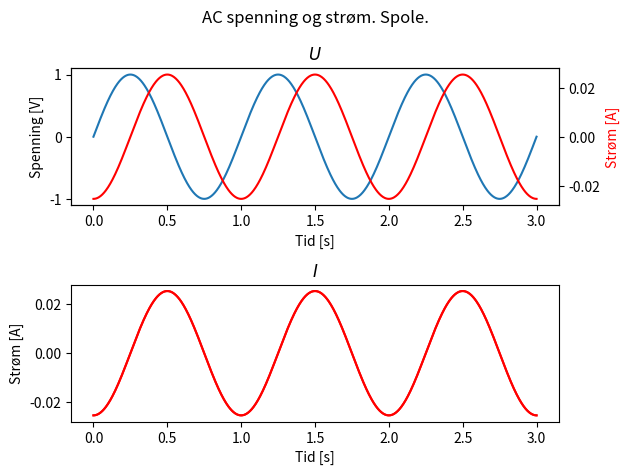

Reproduce this figure in Python.
# file kondensator-021
# Ren spole AC
import numpy as np
import matplotlib.pyplot as plt

# CIVIL

f = 1  # frekvens [Hz]
U0 = 1  # [V] maks spenning
L = 2 * np.pi * f  # Henry

t = np.linspace(0, 3, 1000)  # s
U = U0 * np.sin(2 * np.pi * f * t)

# Integrerer med respekt til tiden
# U_L =  Ldi/dt => di = (U_L / L) dt
I = -np.cos(2 * np.pi * t) * (U0 / (2 * np.pi * f * L))
I2 = np.sin(2 * np.pi * t - np.pi / 2) * (U0 / (2 * np.pi * f * L))

fig, axs = plt.subplots(2, 1)

axs[0].plot(t, U)
ax = axs[0].twinx()
ax.plot(t, I, color="r")
# ax.tick_params(axis="y")
ax.set_ylabel("Strøm [A]", color="r")

axs[0].set_xlabel("Tid [s]")
axs[0].set_ylabel("Spenning [V]")
axs[0].set_title("$U$")


axs[1].plot(t, I, color="r")
axs[1].plot(t, I, color="r")
axs[1].set_xlabel("Tid [s]")
axs[1].set_ylabel("Strøm [A]")
axs[1].set_title("$I$")

fig.suptitle(f"AC spenning og strøm. Spole.")
plt.tight_layout()
plt.show()
